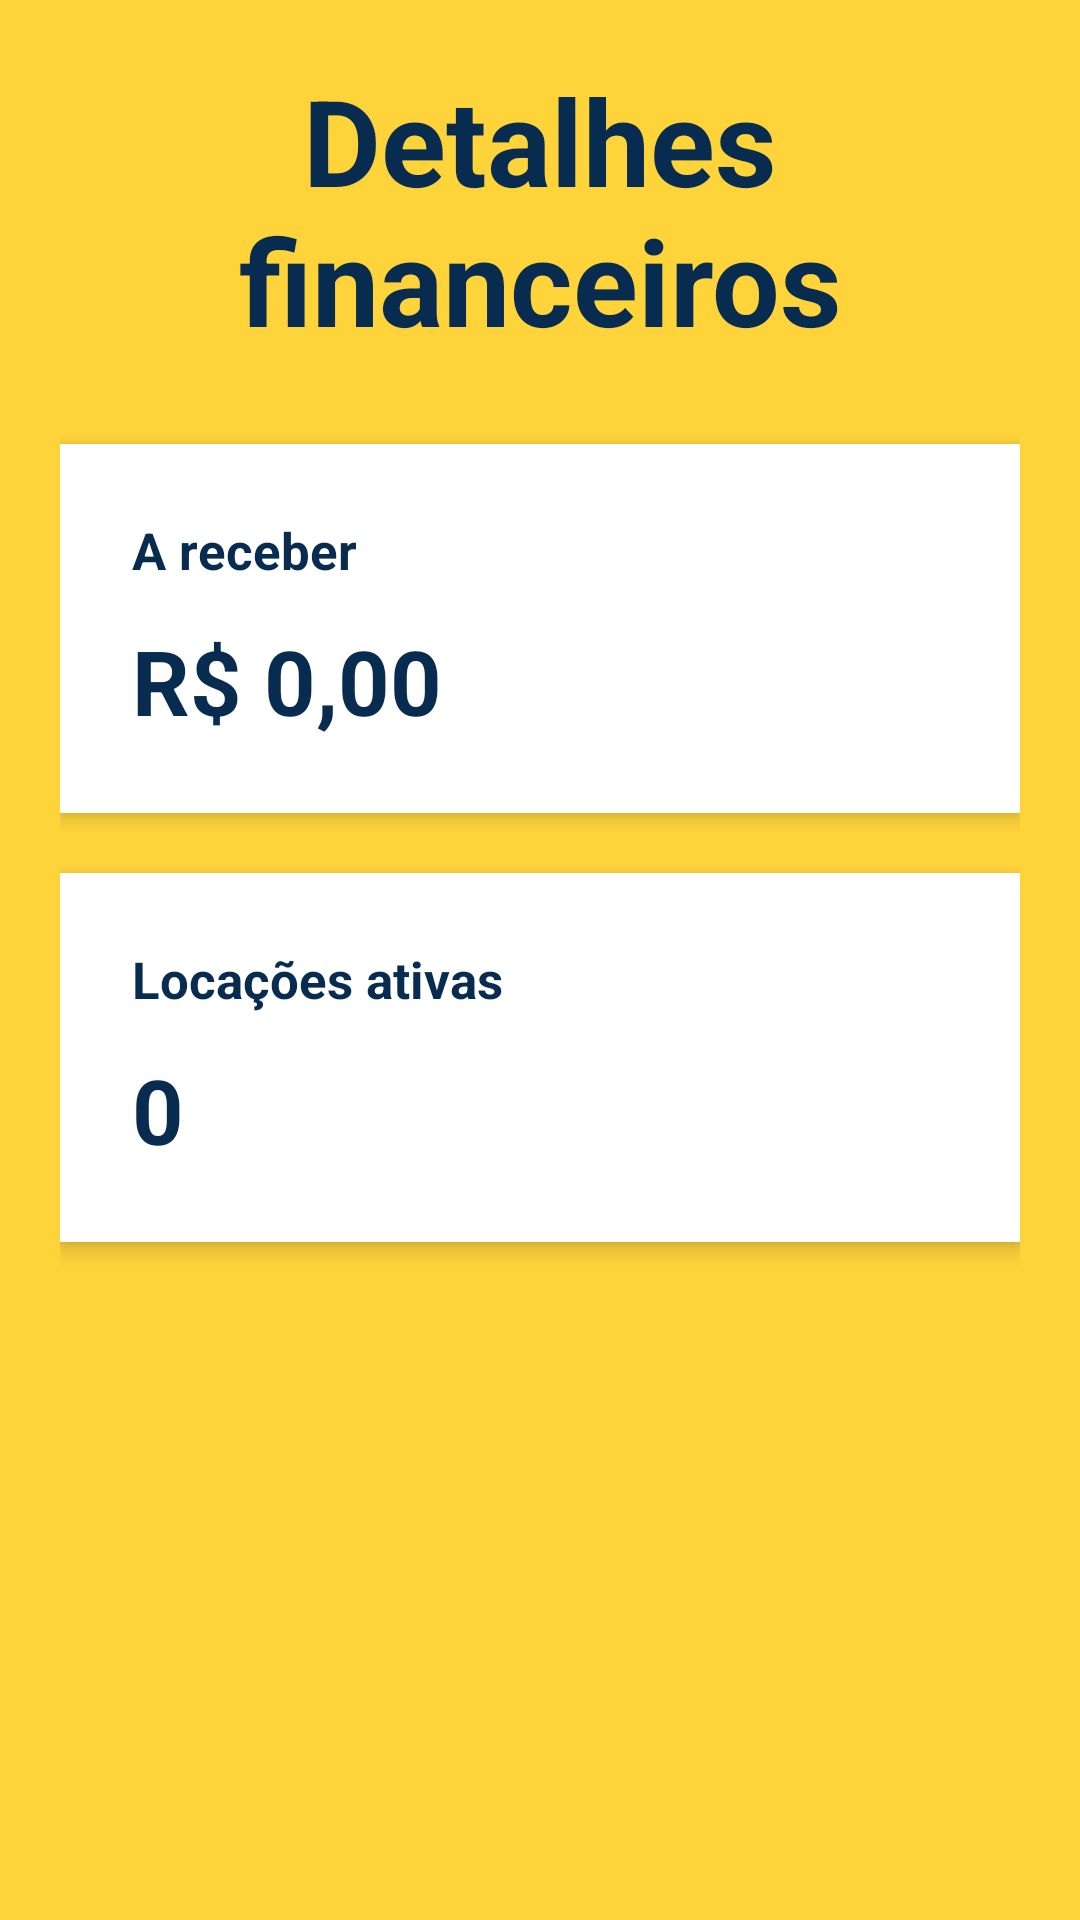

Layout XML and referenced resources for this Android screen:
<!-- AndroidManifest.xml: application theme Theme.LRCacambas -->
<!-- res/layout/activity_detalhes_financeiros.xml -->
<?xml version="1.0" encoding="utf-8"?>
<ScrollView xmlns:android="http://schemas.android.com/apk/res/android"
    xmlns:tools="http://schemas.android.com/tools"
    android:id="@+id/main"
    android:layout_width="match_parent"
    android:layout_height="match_parent"
    android:background="@color/amarelo_principal"
    android:fillViewport="true"
    tools:context=".DetalhesFinanceirosActivity">

    <LinearLayout
        android:layout_width="match_parent"
        android:layout_height="wrap_content"
        android:orientation="vertical"
        android:padding="20dp">

        <TextView
            android:layout_width="match_parent"
            android:layout_height="wrap_content"
            android:layout_marginBottom="28dp"
            android:gravity="center"
            android:text="Detalhes financeiros"
            android:textColor="@color/azul_marinho"
            android:textSize="40sp"
            android:textStyle="bold" />

        
        <LinearLayout
            android:layout_width="match_parent"
            android:layout_height="wrap_content"
            android:layout_marginBottom="20dp"
            android:background="#FFFFFF"
            android:elevation="4dp"
            android:orientation="vertical"
            android:padding="24dp">

            <TextView
                android:layout_width="match_parent"
                android:layout_height="wrap_content"
                android:text="A receber"
                android:textColor="@color/azul_marinho"
                android:textSize="17sp"
                android:textStyle="bold" />

            <TextView
                android:id="@+id/tvTotalAReceber"
                android:layout_width="match_parent"
                android:layout_height="wrap_content"
                android:layout_marginTop="12dp"
                android:text="R$ 0,00"
                android:textColor="@color/azul_marinho"
                android:textSize="30sp"
                android:textStyle="bold" />

        </LinearLayout>

        
        <LinearLayout
            android:layout_width="match_parent"
            android:layout_height="wrap_content"
            android:background="#FFFFFF"
            android:elevation="4dp"
            android:orientation="vertical"
            android:padding="24dp">

            <TextView
                android:layout_width="match_parent"
                android:layout_height="wrap_content"
                android:text="Locações ativas"
                android:textColor="@color/azul_marinho"
                android:textSize="17sp"
                android:textStyle="bold" />

            <TextView
                android:id="@+id/tvLocacoesAtivas"
                android:layout_width="match_parent"
                android:layout_height="wrap_content"
                android:layout_marginTop="12dp"
                android:text="0"
                android:textColor="@color/azul_marinho"
                android:textSize="30sp"
                android:textStyle="bold" />

        </LinearLayout>

    </LinearLayout>

</ScrollView>
<!-- resources referenced by this layout -->
<resources>
  <color name="amarelo_principal">#FFD43B</color>
  <color name="azul_marinho">#082B50</color>
  <style name="Theme.LRCacambas" parent="Base.Theme.LRCacambas" />
  <style name="Base.Theme.LRCacambas" parent="Theme.Material3.DayNight.NoActionBar">
          
          
      </style>
</resources>
